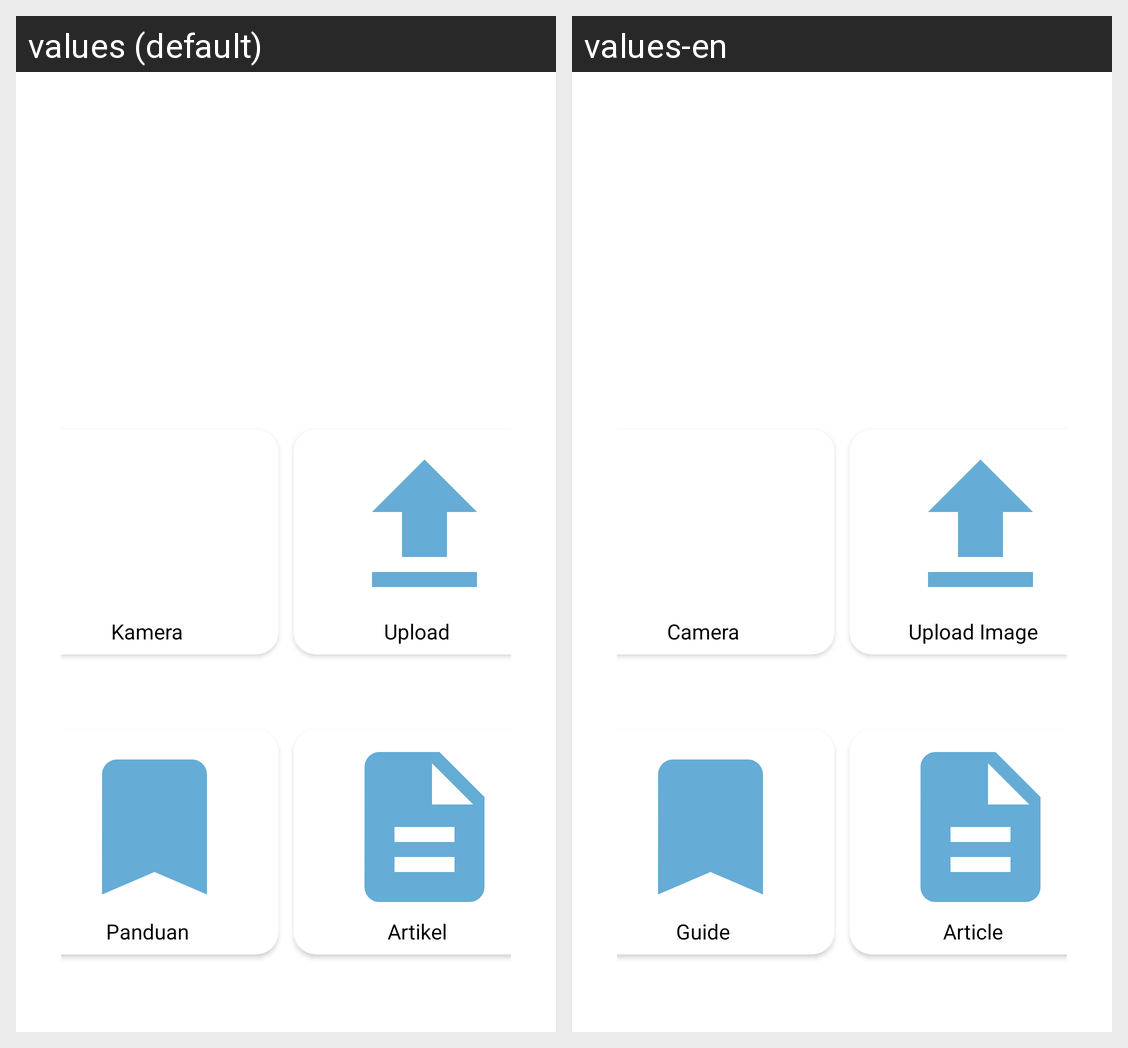

For this localized Android screen grid, give each drawn string resource with its value in every locale shown.
Android screen res/layout/fragment_home.xml rendered under 2 locales, left to right: values (default), values-en. Device: Nexus 5 (rendered at 1080×1920; each locale shown at half size, 540×960, under a caption strip naming it); theme Theme.Skin_Diagnosis_App.
Strings drawn on this screen, with the default value and each locale's value (text and hints the layout hard-codes, and strings that could not be matched under every locale, appear in the picture but are not listed):

Desc_camera
  values: Kamera
  values-en: Camera

Desc_upload
  values: Upload Gambar
  values-en: Upload Image

Desc_panduan
  values: Panduan
  values-en: Guide

Desc_deskripsi
  values: Artikel
  values-en: Article
